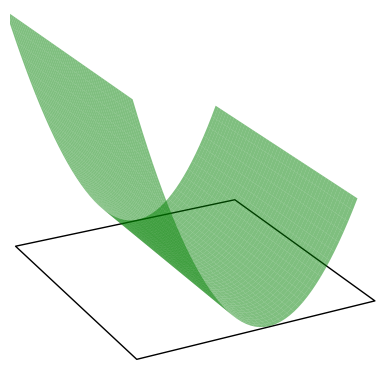

Write the Python code that produced this figure.
import matplotlib.animation as animation
import matplotlib.pyplot as plt
import numpy as np
from scipy.integrate import solve_ivp

K1 = 1
K2 = 1
k1 = -1  # mu
k2 = 1  # lambda


def u(x):
    x1, x2 = x
    return -K1 * x1 - K2 * x2


def nonlinear_system(t, x):
    x1, x2 = x
    x1_dot = k1 * x1
    x2_dot = k2 * x2 - k2 * x1**2 + u(x)
    return np.array([x1_dot, x2_dot])


def koopman_linear_system(t, z):
    x = z[:2]
    A = np.array(([k1, 0, 0], [0, k2, -k2], [0, 0, 2 * k1]))
    B = np.array([0, 1, 0])
    z_dot = A @ z + B * u(x)
    return z_dot


fig = plt.figure()
ax = fig.add_subplot(projection="3d", computed_zorder=False)

ax.set_xlim(-5, 5)
ax.set_ylim(-5, 5)
ax.set_zlim(0, 25)
ax.view_init(23, -118)
ax.set_axis_off()

t_span = (0, 50)
t_eval = np.linspace(*t_span, 5000)

data = {"nonlinear_system": {}, "koopman_linear_system": {}}


def set_solution(data, sol):
    data["time"] = sol.t
    data["traj"] = sol.y


set_solution(
    data=data["nonlinear_system"],
    sol=solve_ivp(nonlinear_system, t_span=t_span, y0=(-5, 5), t_eval=t_eval),
)
set_solution(
    data=data["koopman_linear_system"],
    sol=solve_ivp(koopman_linear_system, t_span=t_span, y0=(-5, 5, 25), t_eval=t_eval),
)


class Trajectory:
    def __init__(self, color="k"):
        (self.line,) = ax.plot([], [], [], color=color, zorder=4)
        self.head = ax.scatter([], [], [], marker="o", color=color, zorder=4)
        self.artists = [self.line, self.head]

    def set_data(self, traj_data):
        # traj_data: (3, N)
        self.line.set_data_3d(*traj_data)
        self.head._offsets3d = traj_data[:, -1][:, None]


class ProjectionLine:
    def __init__(self, start=np.zeros(3), end=np.zeros(3), **kwargs):
        data = np.vstack((start, end))
        self.artists = (self.line,) = ax.plot(
            *data.T, **dict(linestyle="--", color="k", zorder=4) | kwargs
        )

    def set_data(self, start, end):
        data = np.vstack((start, end))
        self.line.set_data_3d(*data.T)


class Surface:
    def __init__(self, X, Y, Z, **kwargs):
        self.artists = [
            ax.plot_surface(
                X, Y, Z, **dict(facecolor="w", edgecolor="k", zorder=1) | kwargs
            )
        ]


X, Y = np.meshgrid((-6, 5), (-6, 6))
plane = Surface(X, Y, X * 0)

X, Y = np.meshgrid(np.linspace(-6, 4, 50), np.linspace(-6, 6, 50))
koopman_surface = Surface(X, Y, X**2, facecolor="g", linewidth=0, alpha=0.5)

nonlinear_traj = Trajectory("r")
koopman_traj = Trajectory("b")
proj_line = ProjectionLine()

artists = (
    plane.artists
    + koopman_surface.artists
    + nonlinear_traj.artists
    + koopman_traj.artists
    + proj_line.artists
)


def init():
    return artists


def update(i):
    nonlinear_traj.set_data(
        np.pad(data["nonlinear_system"]["traj"][:, : i + 1], ((0, 1), (0, 0)))
    )
    koopman_traj.set_data(data["koopman_linear_system"]["traj"][:, : i + 1])
    proj_line.set_data(
        start=np.hstack((data["nonlinear_system"]["traj"][:, i], 0)),
        end=data["koopman_linear_system"]["traj"][:, i],
    )
    if i % 20 == 0:
        ProjectionLine(
            linestyle=":",
            start=np.hstack((data["nonlinear_system"]["traj"][:, i], 0)),
            end=data["koopman_linear_system"]["traj"][:, i],
        )

    return artists


ani = animation.FuncAnimation(fig, func=update, init_func=init, frames=400, interval=20)
plt.show()
